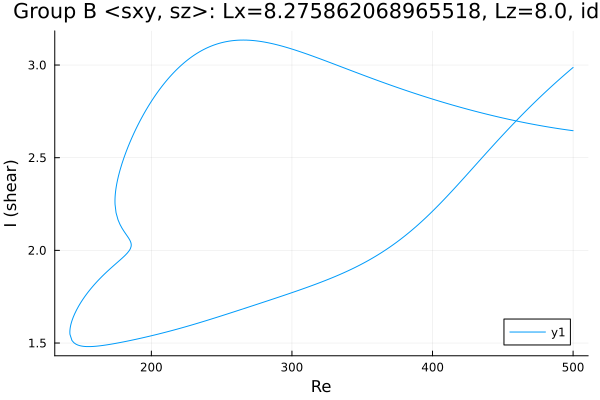

Data behind this chart, as committed beside it:
Re, shear
500.0, 2.646
499.7, 2.646
498.2, 2.647
496.8, 2.649
495.4, 2.65
494, 2.652
492.6, 2.653
491.2, 2.655
489.8, 2.657
488.3, 2.658
486.9, 2.66
485.5, 2.662
484.1, 2.663
482.7, 2.665
481.3, 2.667
479.9, 2.669
478.4, 2.671
477, 2.673
475.6, 2.675
474.2, 2.676
472.8, 2.678
471.4, 2.68
470, 2.682
468.6, 2.685
467.1, 2.687
465.7, 2.689
464.3, 2.691
462.9, 2.693
461.5, 2.695
460.1, 2.698
458.7, 2.7
457.2, 2.702
455.8, 2.704
454.4, 2.707
453, 2.709
451.6, 2.711
450.2, 2.714
448.8, 2.716
447.3, 2.719
445.9, 2.721
444.5, 2.724
444.4, 2.724
443, 2.727
441.5, 2.729
440.1, 2.732
438.7, 2.734
437.3, 2.737
435.9, 2.74
434.5, 2.743
433.1, 2.745
431.6, 2.748
430.2, 2.751
428.8, 2.754
427.4, 2.756
426, 2.759
424.6, 2.762
423.2, 2.765
421.7, 2.768
420.3, 2.771
418.9, 2.774
... 619 more rows
